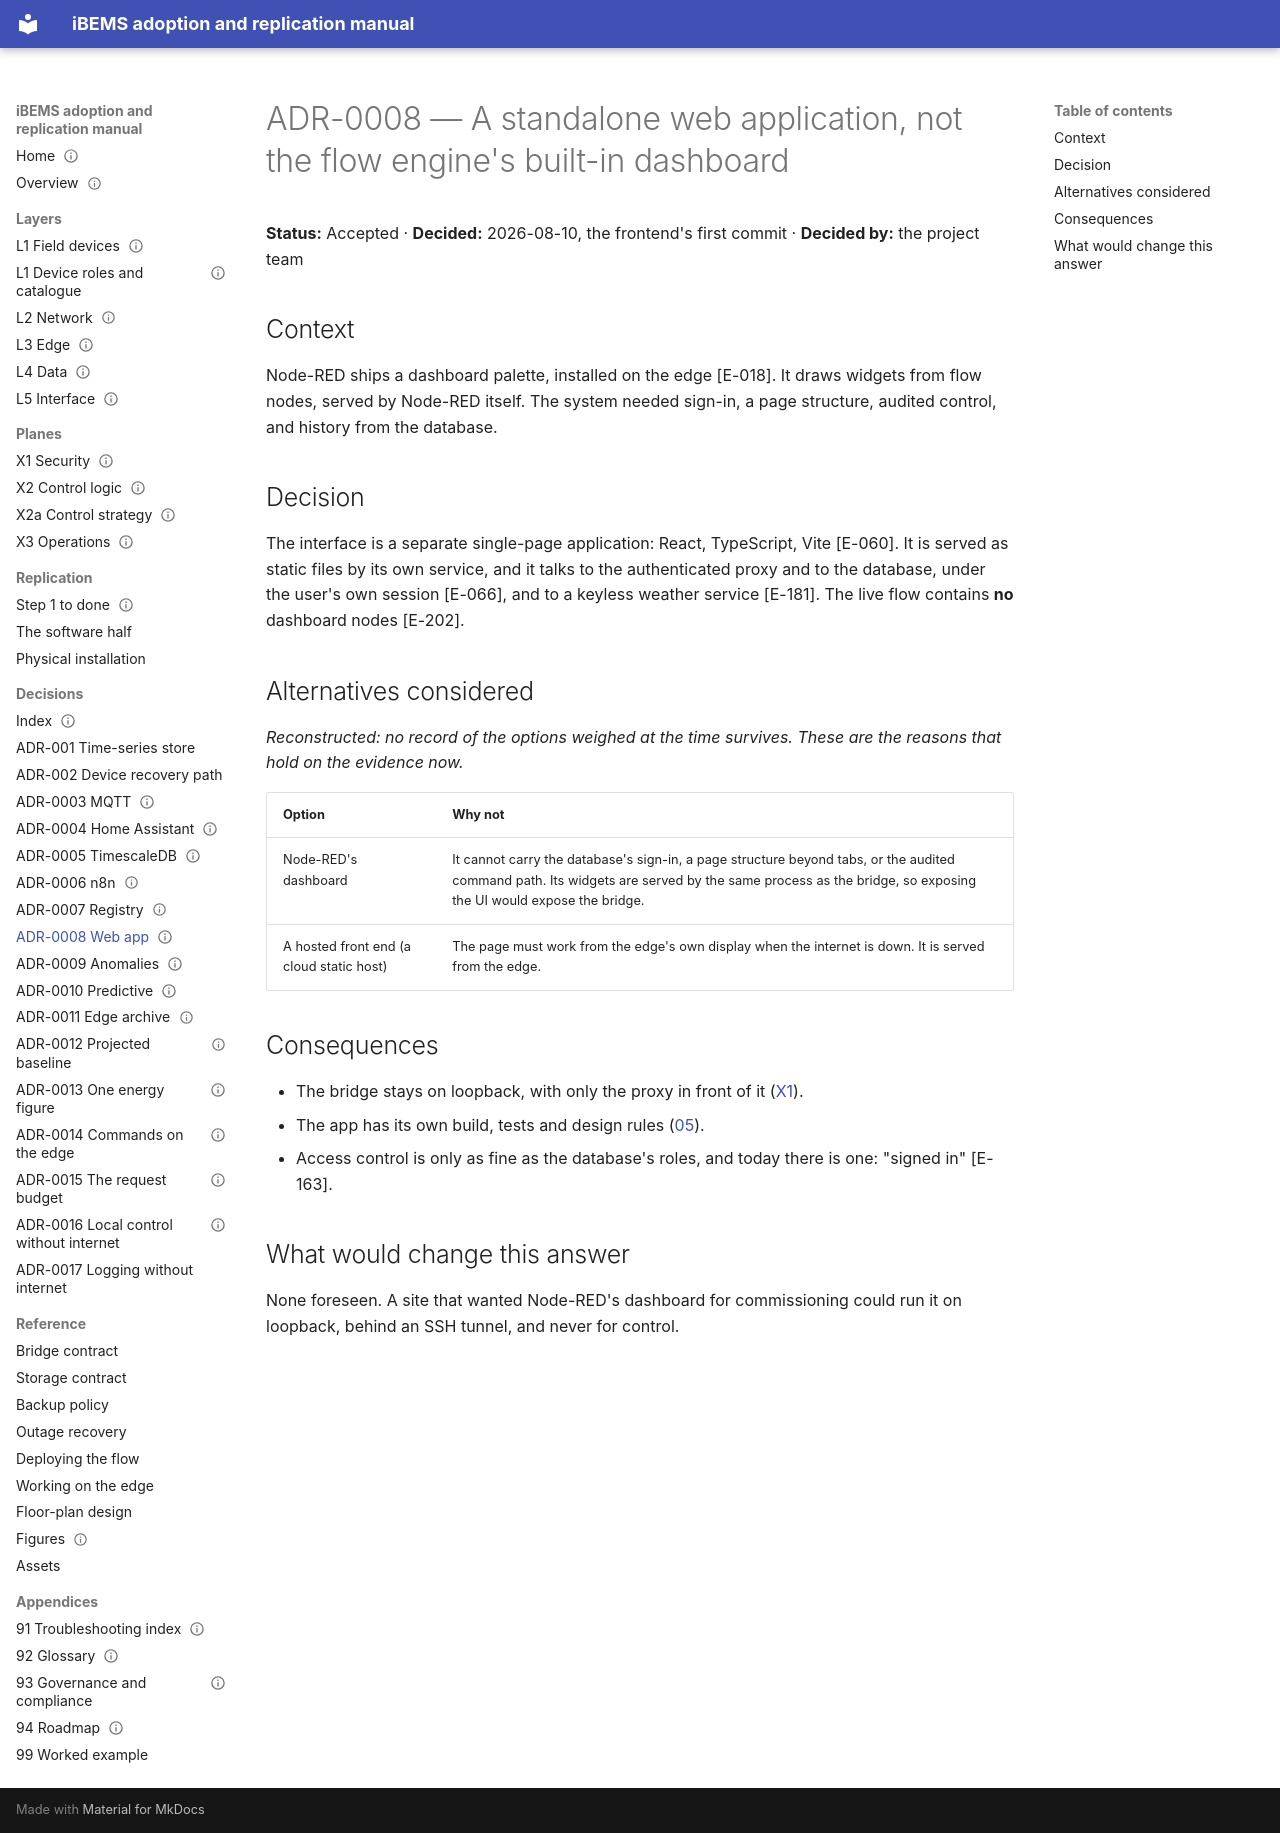

repository: bems2026/bems · page: adr/ADR-0008-standalone-web-app/index.html · generator: mkdocs

---
title: ADR-0008 — A standalone web application, not the flow engine's built-in dashboard
status: Accepted
date: 2026-08-10
evidence: [E-018, E-060, E-066, E-163, E-181, E-202, E-203]
---

# ADR-0008 — A standalone web application, not the flow engine's built-in dashboard

**Status:** Accepted · **Decided:** 2026-08-10, the frontend's first commit · **Decided by:** the project team

## Context

Node-RED ships a dashboard palette, installed on the edge [E-018]. It draws widgets from flow nodes, served by
Node-RED itself. The system needed sign-in, a page structure, audited control, and history from the database.

## Decision

The interface is a separate single-page application: React, TypeScript, Vite [E-060]. It is served as static files by
its own service, and it talks to the authenticated proxy and to the database, under the user's own session
[E-066], and to a keyless weather service [E-181]. The live flow contains **no** dashboard nodes [E-202].

## Alternatives considered

*Reconstructed: no record of the options weighed at the time survives. These are the reasons that hold on the evidence now.*

| Option | Why not |
|---|---|
| Node-RED's dashboard | It cannot carry the database's sign-in, a page structure beyond tabs, or the audited command path. Its widgets are served by the same process as the bridge, so exposing the UI would expose the bridge. |
| A hosted front end (a cloud static host) | The page must work from the edge's own display when the internet is down. It is served from the edge. |

## Consequences

- The bridge stays on loopback, with only the proxy in front of it ([X1](../X1-security.md)).
- The app has its own build, tests and design rules ([05](../05-interface.md)).
- Access control is only as fine as the database's roles, and today there is one: "signed in" [E-163].

## What would change this answer

None foreseen. A site that wanted Node-RED's dashboard for commissioning could run it on loopback, behind an SSH
tunnel, and never for control.
